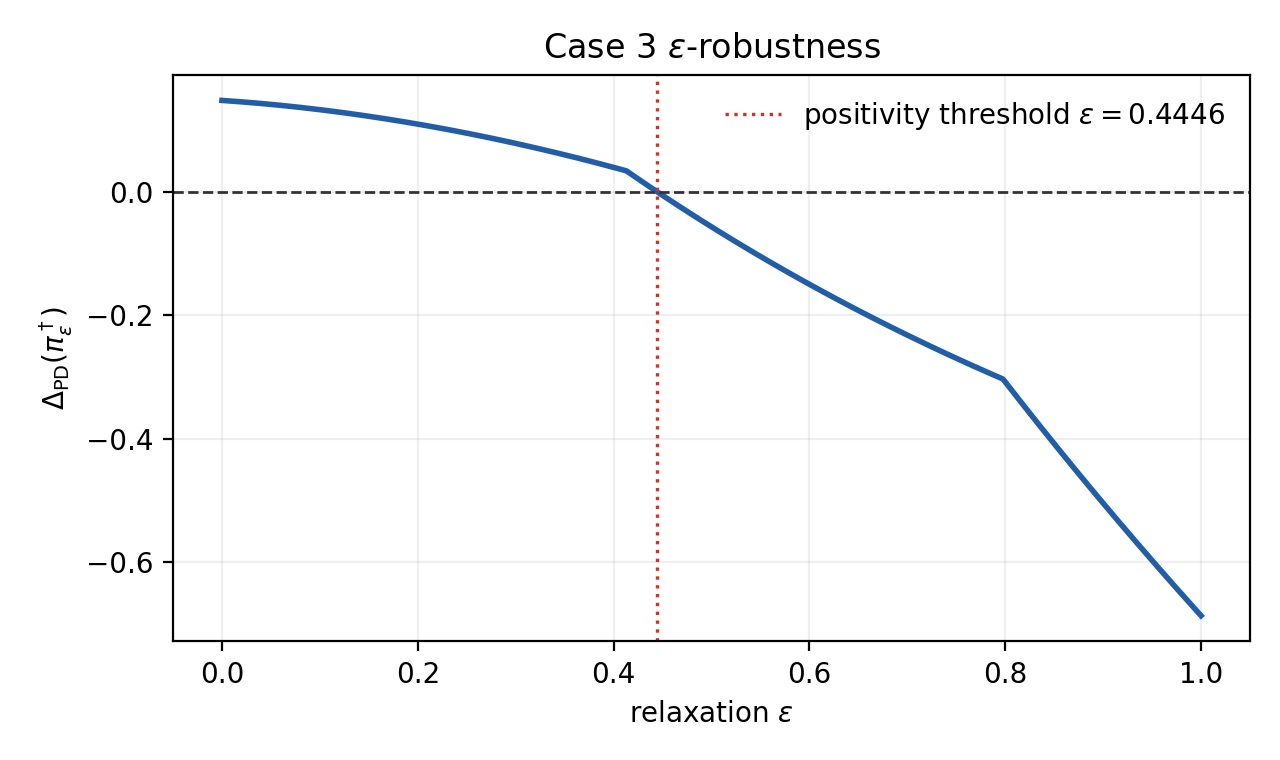

The table this chart was drawn from, first rows:
epsilon, margin, binding_s1, binding_tree
0.000000000, 0.1481, 0, (a0,a0,a1)
0.001, 0.1479, 0, (a0,a0,a1)
0.002, 0.1478, 0, (a0,a0,a1)
0.003, 0.1477, 0, (a0,a0,a1)
0.004, 0.1476, 0, (a0,a0,a1)
0.005, 0.1475, 0, (a0,a0,a1)
0.006, 0.1474, 0, (a0,a0,a1)
0.007, 0.1473, 0, (a0,a0,a1)
0.008, 0.1472, 0, (a0,a0,a1)
0.009, 0.1471, 0, (a0,a0,a1)
0.01, 0.1469, 0, (a0,a0,a1)
0.011, 0.1468, 0, (a0,a0,a1)
0.012, 0.1467, 0, (a0,a0,a1)
0.013, 0.1466, 0, (a0,a0,a1)
0.014, 0.1465, 0, (a0,a0,a1)
0.015, 0.1464, 0, (a0,a0,a1)
0.016, 0.1462, 0, (a0,a0,a1)
0.017, 0.1461, 0, (a0,a0,a1)
0.018, 0.146, 0, (a0,a0,a1)
0.019, 0.1459, 0, (a0,a0,a1)
0.02, 0.1458, 0, (a0,a0,a1)
0.021, 0.1456, 0, (a0,a0,a1)
0.022, 0.1455, 0, (a0,a0,a1)
0.023, 0.1454, 0, (a0,a0,a1)
0.024, 0.1453, 0, (a0,a0,a1)
0.025, 0.1451, 0, (a0,a0,a1)
0.026, 0.145, 0, (a0,a0,a1)
0.027, 0.1449, 0, (a0,a0,a1)
0.028, 0.1447, 0, (a0,a0,a1)
0.029, 0.1446, 0, (a0,a0,a1)
0.03, 0.1445, 0, (a0,a0,a1)
0.031, 0.1443, 0, (a0,a0,a1)
0.032, 0.1442, 0, (a0,a0,a1)
0.033, 0.1441, 0, (a0,a0,a1)
0.034, 0.1439, 0, (a0,a0,a1)
0.035, 0.1438, 0, (a0,a0,a1)
0.036, 0.1437, 0, (a0,a0,a1)
0.037, 0.1435, 0, (a0,a0,a1)
0.038, 0.1434, 0, (a0,a0,a1)
0.039, 0.1432, 0, (a0,a0,a1)
0.04, 0.1431, 0, (a0,a0,a1)
0.041, 0.143, 0, (a0,a0,a1)
0.042, 0.1428, 0, (a0,a0,a1)
0.043, 0.1427, 0, (a0,a0,a1)
0.044, 0.1425, 0, (a0,a0,a1)
0.045, 0.1424, 0, (a0,a0,a1)
0.046, 0.1422, 0, (a0,a0,a1)
0.047, 0.1421, 0, (a0,a0,a1)
0.048, 0.1419, 0, (a0,a0,a1)
0.049, 0.1418, 0, (a0,a0,a1)
0.05, 0.1416, 0, (a0,a0,a1)
0.051, 0.1415, 0, (a0,a0,a1)
0.052, 0.1413, 0, (a0,a0,a1)
0.053, 0.1412, 0, (a0,a0,a1)
0.054, 0.141, 0, (a0,a0,a1)
0.055, 0.1409, 0, (a0,a0,a1)
0.056, 0.1407, 0, (a0,a0,a1)
0.057, 0.1406, 0, (a0,a0,a1)
0.058, 0.1404, 0, (a0,a0,a1)
0.059, 0.1403, 0, (a0,a0,a1)
... 941 more rows
